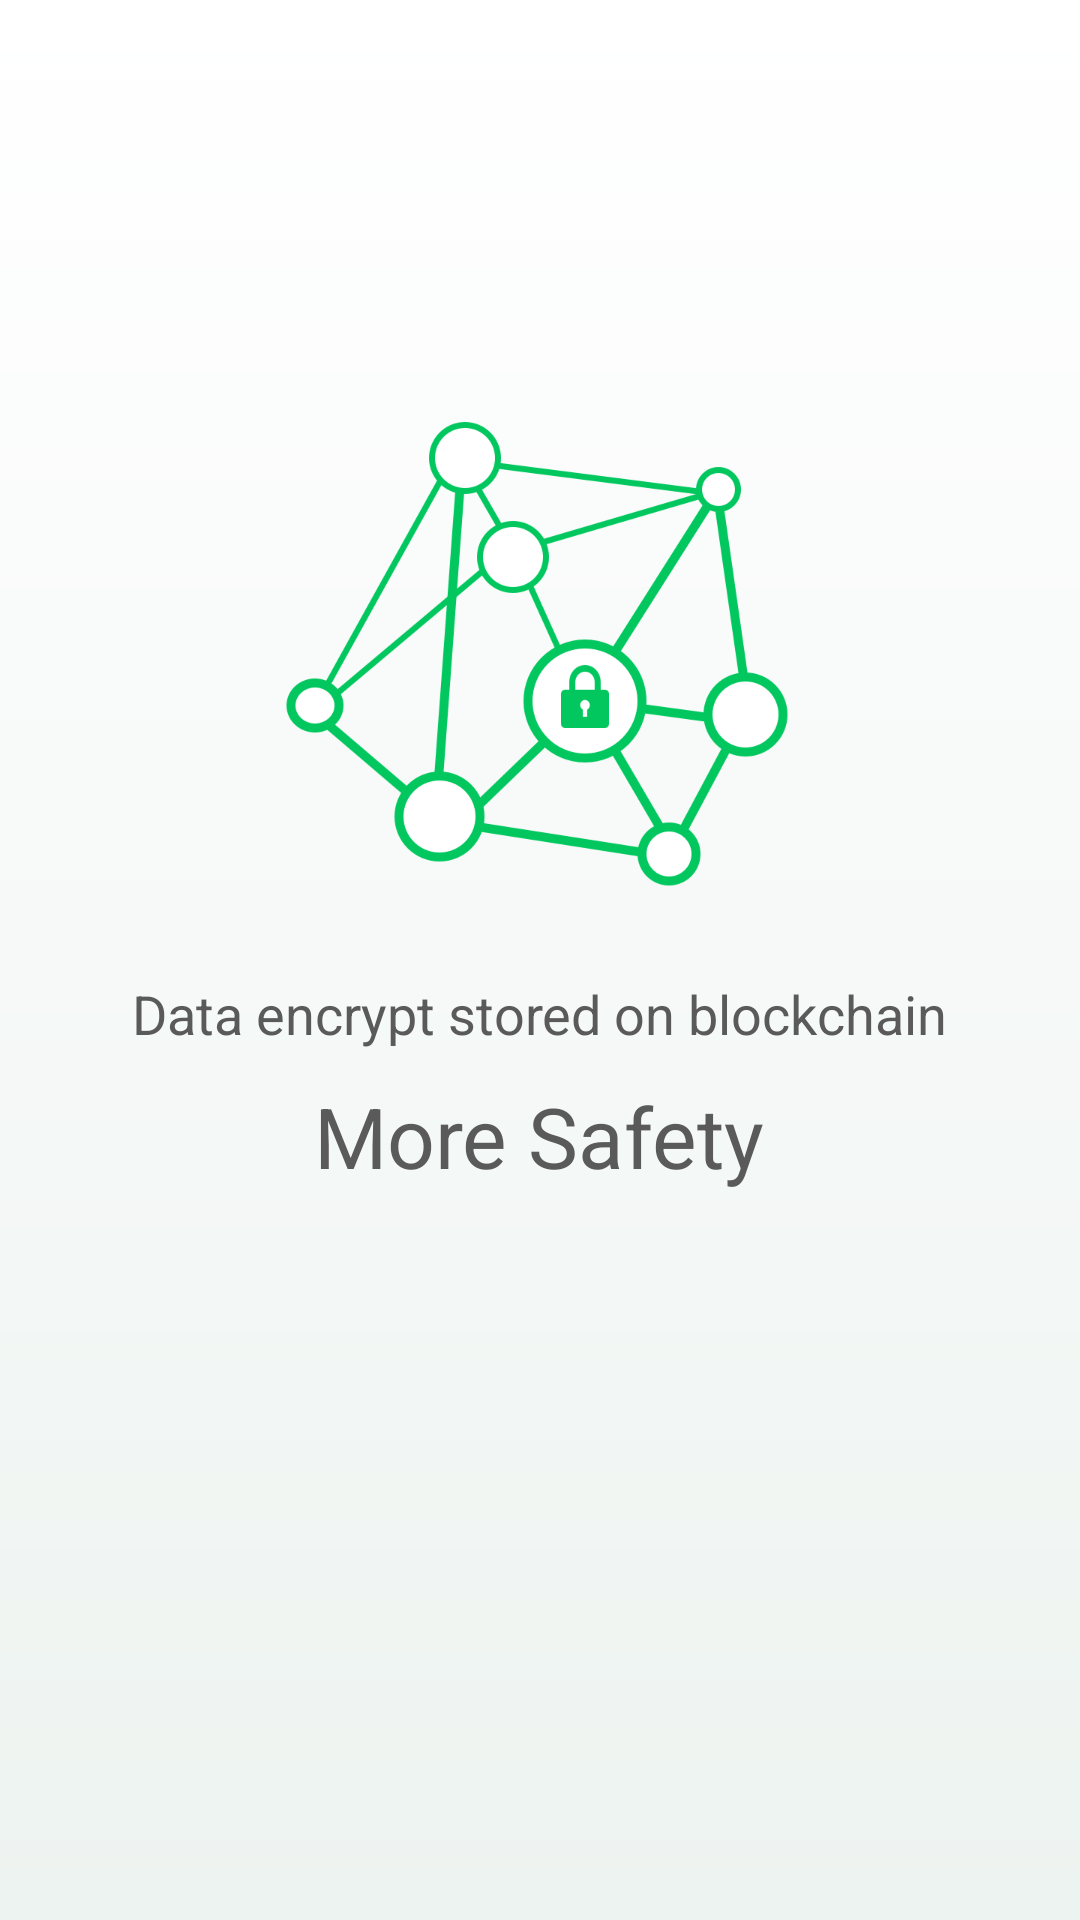

Layout XML and referenced resources for this Android screen:
<!-- AndroidManifest.xml: application theme AppTheme -->
<!-- res/layout/nav_pager_second.xml -->
<?xml version="1.0" encoding="utf-8"?>
<android.support.constraint.ConstraintLayout xmlns:android="http://schemas.android.com/apk/res/android"
    xmlns:app="http://schemas.android.com/apk/res-auto"
    android:layout_width="match_parent"
    android:layout_height="match_parent"
    android:background="@drawable/nav_background"
    android:gravity="center"
    android:orientation="vertical">

    <LinearLayout
        android:layout_width="match_parent"
        android:layout_height="wrap_content"
        android:gravity="center"
        android:orientation="vertical"
        app:layout_constraintTop_toBottomOf="@id/guideline4">

        <ImageView
            android:layout_width="wrap_content"
            android:layout_height="wrap_content"
            android:contentDescription="@null"
            android:scaleType="centerInside"
            android:src="@drawable/img_lock" />

        <TextView
            android:layout_width="wrap_content"
            android:layout_height="wrap_content"
            android:layout_marginTop="24dp"
            android:text="@string/data_store_on_block_chain"
            android:textColor="@color/nav_tip_color"
            android:textSize="@dimen/text_size_18" />

        <TextView
            android:layout_width="wrap_content"
            android:layout_height="wrap_content"
            android:layout_marginTop="10dp"
            android:text="@string/more_seurce"
            android:textColor="@color/nav_tip_color"
            android:textSize="@dimen/text_size_28" />

    </LinearLayout>

    <android.support.constraint.Guideline
        android:id="@+id/guideline4"
        android:layout_width="wrap_content"
        android:layout_height="wrap_content"
        android:orientation="horizontal"
        app:layout_constraintGuide_percent="0.19" />

</android.support.constraint.ConstraintLayout>
<!-- resources referenced by this layout -->
<resources>
  <color name="nav_tip_color">#ff5a5a5a</color>
  <dimen name="text_size_18">18sp</dimen>
  <dimen name="text_size_28">28sp</dimen>
  <!-- drawable img_lock: png bitmap (drawable-hdpi, 30055 bytes) -->
  <!-- drawable nav_background (drawable) -->
  <?xml version="1.0" encoding="utf-8"?>
  <shape xmlns:android="http://schemas.android.com/apk/res/android"
      android:shape="rectangle">
      <gradient
          android:startColor="#FFFFFF"
          android:endColor="#EDF3F0"
          android:angle="270"/>
  </shape>
  <string name="data_store_on_block_chain">Data encrypt stored on blockchain</string>
  <string name="more_seurce">More Safety</string>
  <style name="AppTheme" parent="BaseTheme">
  
      </style>
  <style name="BaseTheme" parent="Theme.AppCompat.DayNight.NoActionBar">
          <item name="colorPrimary">@color/colorPrimary</item>
          <item name="colorPrimaryDark">@color/colorPrimaryDark</item>
          <item name="colorAccent">@color/colorAccent</item>
          <item name="colorControlNormal">@color/colorNormal</item>
          <item name="android:windowActionBar">false</item>
          <item name="android:windowNoTitle">true</item>
          <item name="toolbarNavigationButtonStyle">@style/CustomToolbarNavigationButtonStyle</item>
          <item name="android:textSize">@dimen/default_text_size</item>
          <item name="android:windowBackground">@color/secondaryBackgroundColor</item>
      </style>
  <color name="colorPrimary">#01C75E</color>
  <color name="colorPrimaryDark">#01C75E</color>
  <color name="colorAccent">#01C75E</color>
  <color name="colorNormal">#F3F3F3</color>
  <style name="CustomToolbarNavigationButtonStyle" parent="@style/Widget.AppCompat.Toolbar.Button.Navigation">
          <item name="android:layout_height">wrap_content</item>
          <item name="android:layout_width">wrap_content</item>
          <item name="android:paddingLeft">0dp</item>
          <item name="android:paddingRight">0dp</item>
          <item name="android:layout_marginLeft">0dp</item>
          <item name="android:layout_marginRight">0dp</item>
          <item name="android:minWidth">0dp</item>
          <item name="android:background">@null</item>
          <item name="android:scaleType">centerInside</item>
      </style>
  <dimen name="default_text_size">14sp</dimen>
  <color name="secondaryBackgroundColor">#F3F3F3</color>
</resources>
